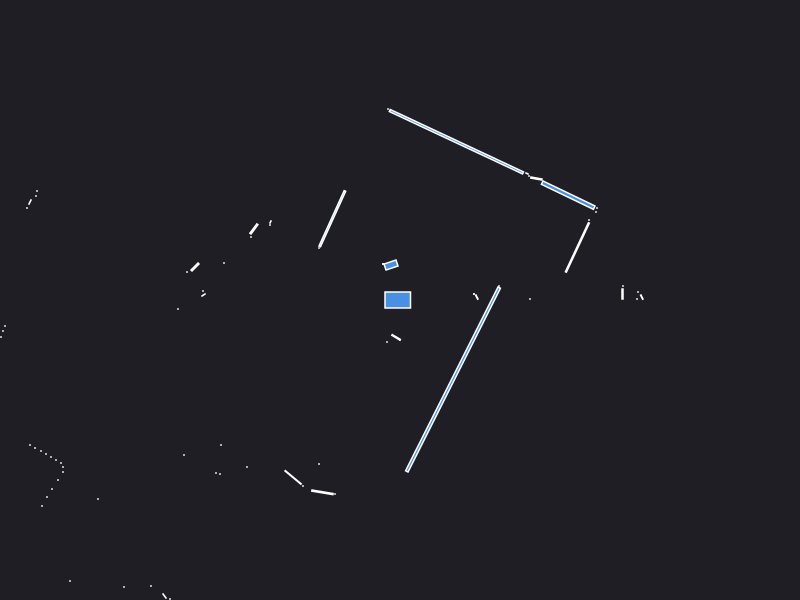

The file beside this chart, header and first rows:
0.000000	0.000000	0.049500
2.225	0.06	0.003600
2.23	0.14	0.000441
1.3	0.01	0.000441
0.768	0.029	0.002728
0.74	0.06	0.000441
0.74	0.06	0.000441
2.37	0.01	0.000441
2.38	0.08	0.000441
2.418	0.029	0.002728
0.99	0.14	0.000441
1.774	0.5256	0.1334
1.89	0.8	0.000441
1.96	0.88	0.000441
1.97	0.92	0.000441
1.682	1.048	0.1687
1.364	1.215	0.006670
1.29	1.24	0.000441
1.27	1.265	0.001250
0.564	1.583	0.9053
-0.12	1.91	0.000441
-0.09	0.35	0.0192
-0.17	0.36	0.000441
-0.17	0.36	0.000441
-0.6766	0.8135	0.1665
-0.81	0.52	0.000441
-1.295	0.78	0.001250
-1.3	0.75	0.000441
-1.461	0.7106	0.01222
-1.49	0.63	0.000441
-6.11	2.42	0.000441
-6.17	2.36	0.000441
-6.23	2.29	0.000441
-6.27	2.22	0.000441
-6.3	2.14	0.000441
-3.63	1.09	0.000441
-3.64	1.04	0.000441
-3.7	0.98	0.002472
-3.73	0.92	0.000441
-1.76	0.37	0.000441
-2.05	0.33	0.01
-2.13	0.28	0.000441
-1.97	0.09	0.000441
-1.965	0.05	0.002064
-2.22	-0.09	0.000441
-3.95	-0.26	0.000441
-3.97	-0.31	0.000441
-3.99	-0.37	0.000441
-4.04	-0.42	0.000441
-4.08	-0.48	0.000441
-5.86	-0.83	0.000441
-5.76	-0.89	0.000441
-5.65	-0.94	0.000441
-5.53	-0.99	0.000441
-5.43	-1.04	0.000441
-4.69	-1.08	0.000441
-4.64	-1.13	0.000441
-4.88	-1.32	0.000441
-4.84	-1.37	0.000441
-4.85	-1.44	0.000441
-4.89	-1.52	0.000441
... 35 more rows
